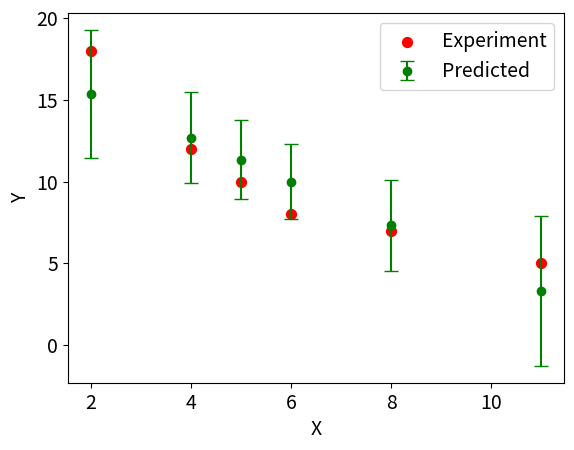

Here is the Python script that generated this plot:
#!/usr/bin/env python3
# -*- coding: utf-8 -*-
"""
Created on Sun Dec 29 21:35:08 2024

@author: swapnilsharma
"""

import numpy as np
import matplotlib.pyplot as plt

x=np.array([2,4,5,6,8,11])

y= np.array([18,12,10,8,7,5])

xBar = np.average(x)

yBar=np.average(y)

b0=18.042

b1=-1.340

yPredicted = b0+b1*x

s=2.013 

se_i = s*(1/len(x)+(x-xBar)**2/np.sum((x-xBar)**2))**0.5

t = 2.78

error = t*se_i

plt.figure(1,dpi=600)
plt.scatter(x,y,label='Experiment',s=50,color='r')
plt.errorbar(x, yPredicted, yerr=error, fmt='o', capsize=5,ecolor='green',color='green',label='Predicted')
plt.xticks(fontsize=14)
plt.yticks(fontsize=14) 
plt.xlabel('X',fontsize=14)
plt.ylabel('Y',fontsize=14)
plt.legend(fontsize=14)
plt.savefig('Figure6.9.png',bbox_inches='tight')
plt.show()